29-way image classification set "images" from GitHub (indiejourney96/BirdSG); label vocabulary: asian emerald dove, asian koel, blue-breasted quail, cinnamon-headed green-pigeon, common myna, cotton pygmy-goose, eurasian wigeon, gadwall, garganey, green-winged teal, green imperial pigeon, jambu fruit dove, lesser whistling-duck, little grebe, little green-pigeon, mountain imperial pigeon, northern pintail, northern shoveler, orange-breasted green-pigeon, oriental turtle-dove, pied imperial pigeon, pink-necked green-pigeon, red junglefowl, rock pigeon, spotted dove, thick-billed green-pigeon, tufted duck, wandering whistling-duck, zebra dove.

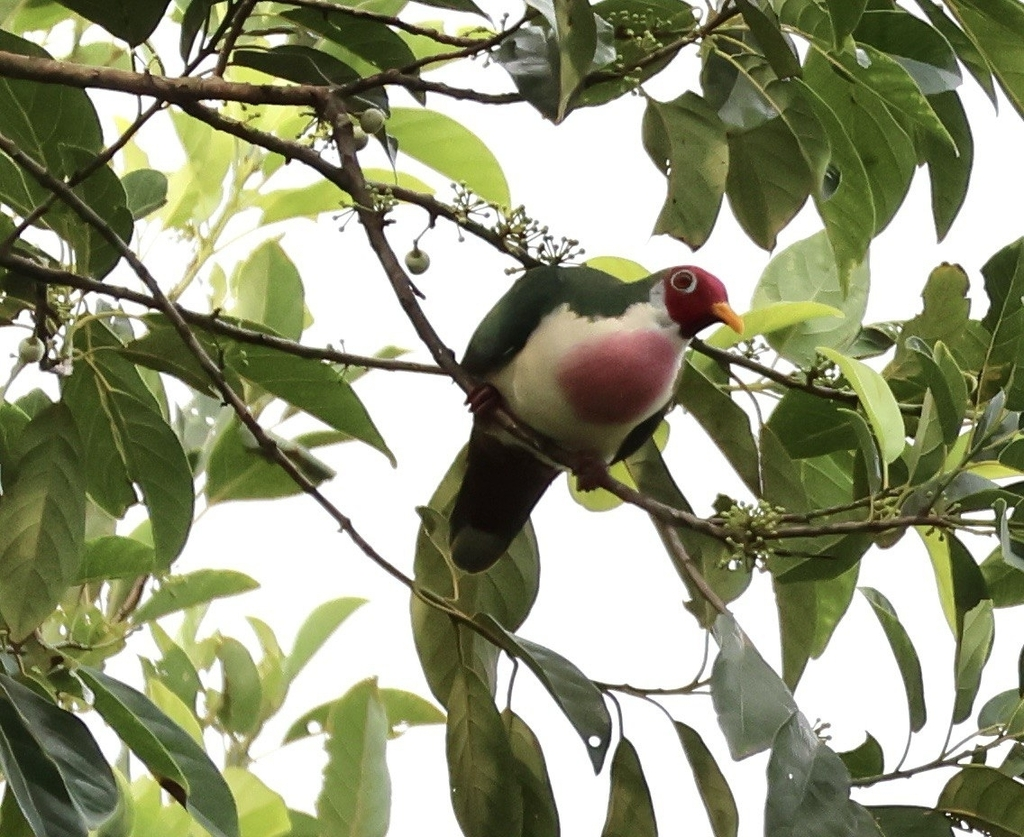
Label: jambu fruit dove

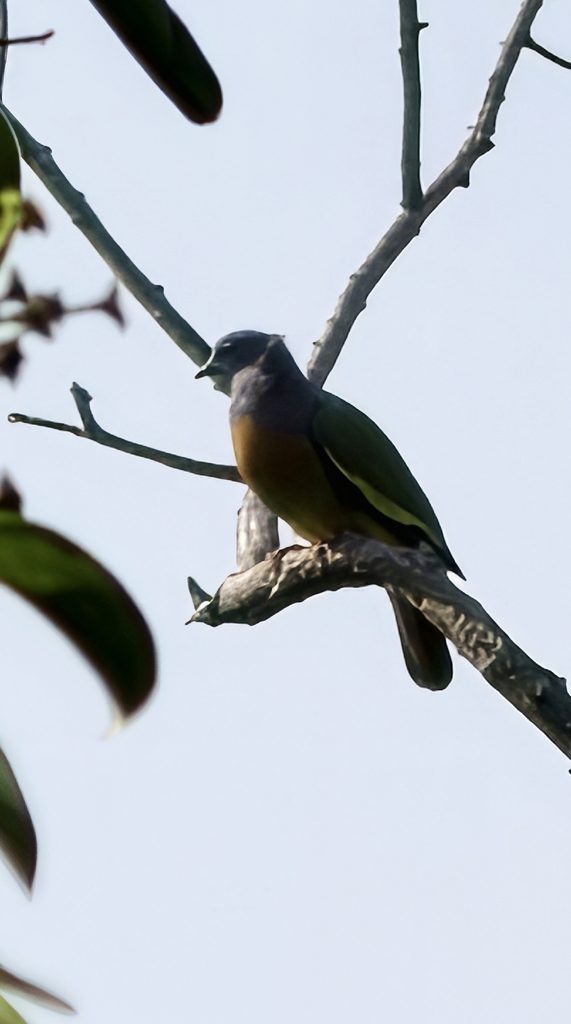
Label: pink-necked green-pigeon

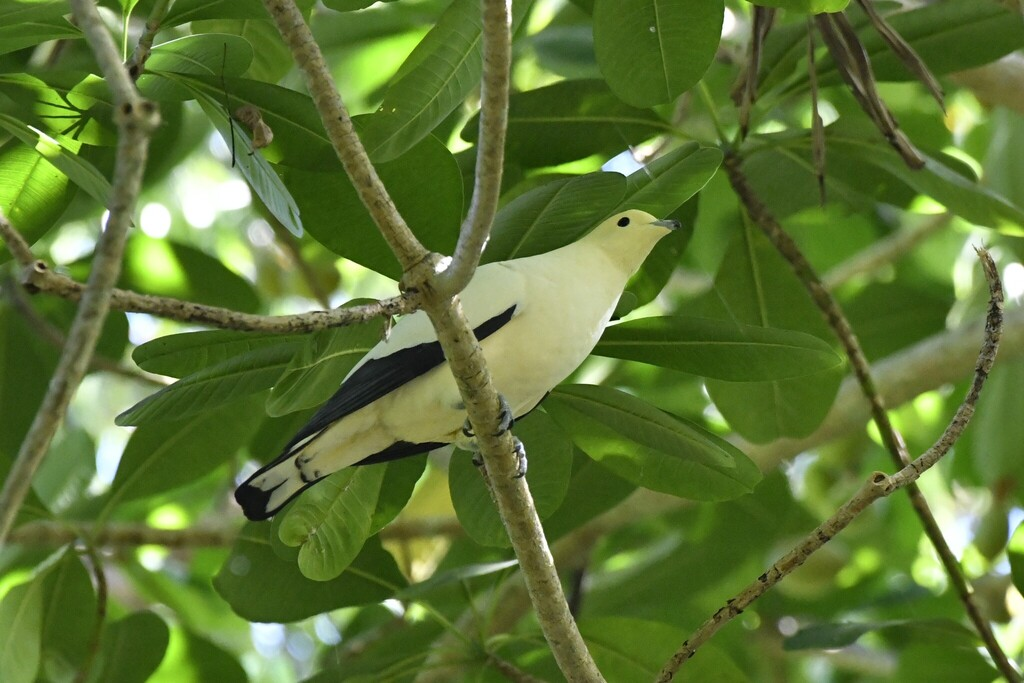
Label: pied imperial pigeon

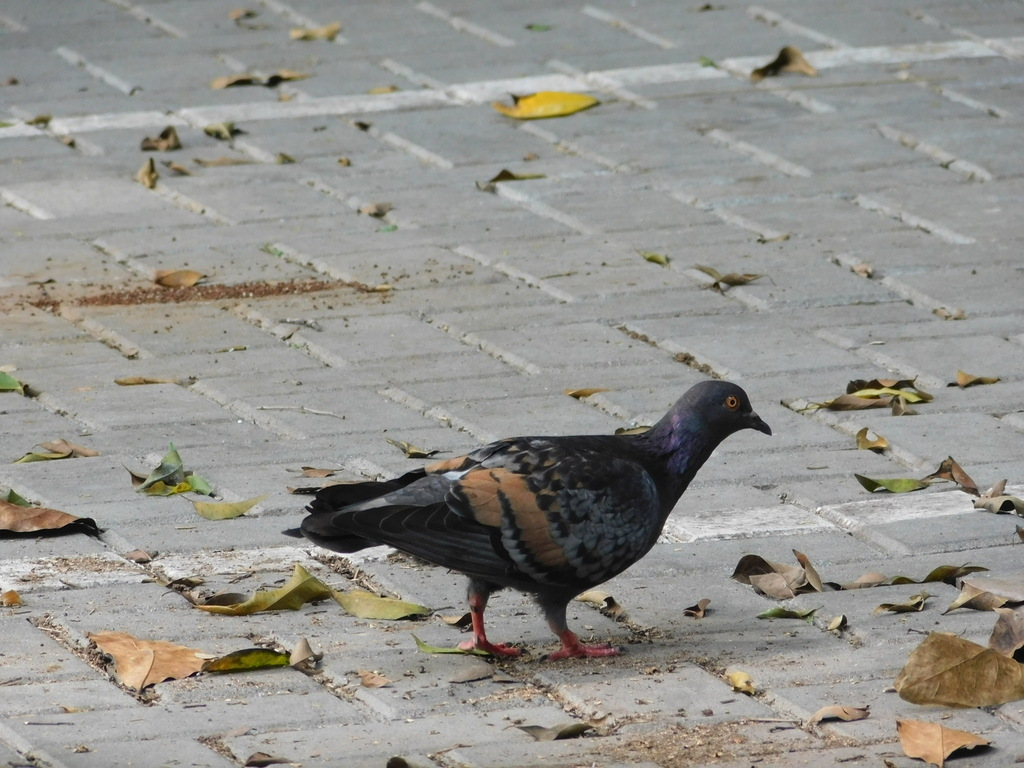
Label: rock pigeon

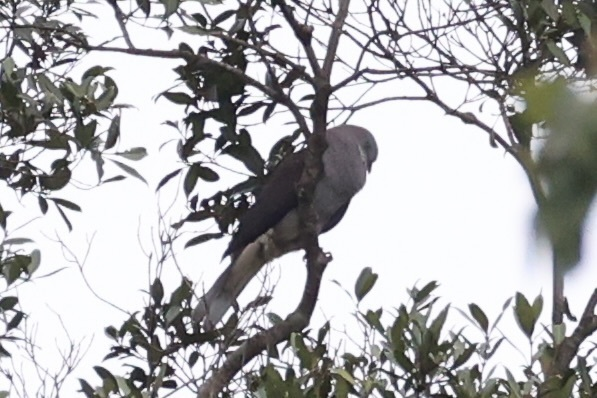
Label: mountain imperial pigeon

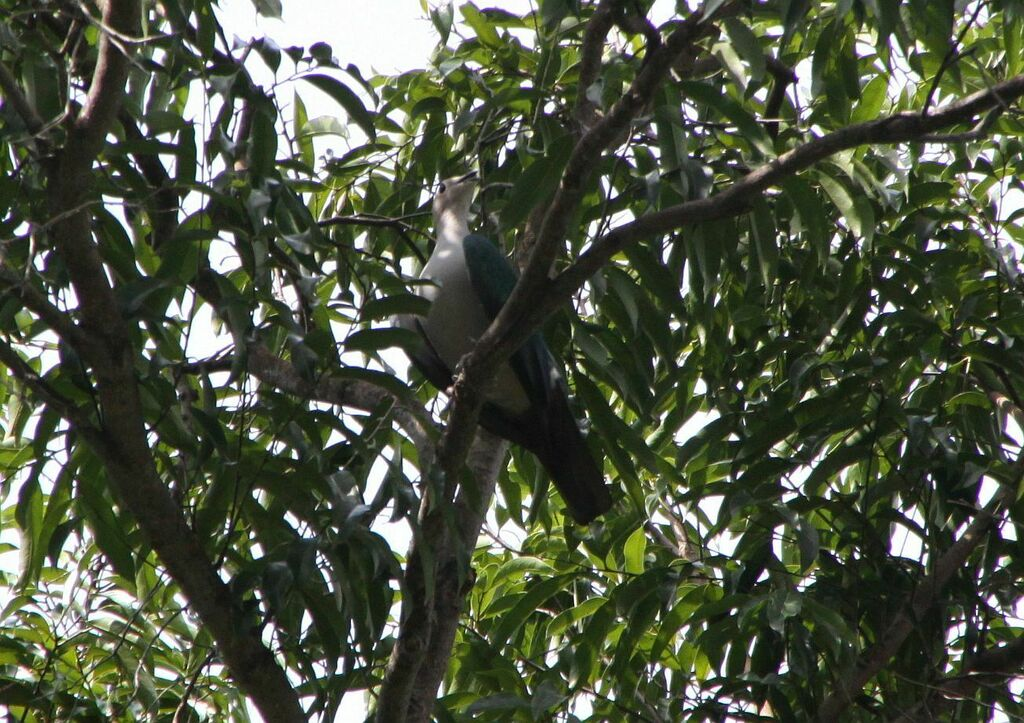
Label: green imperial pigeon
